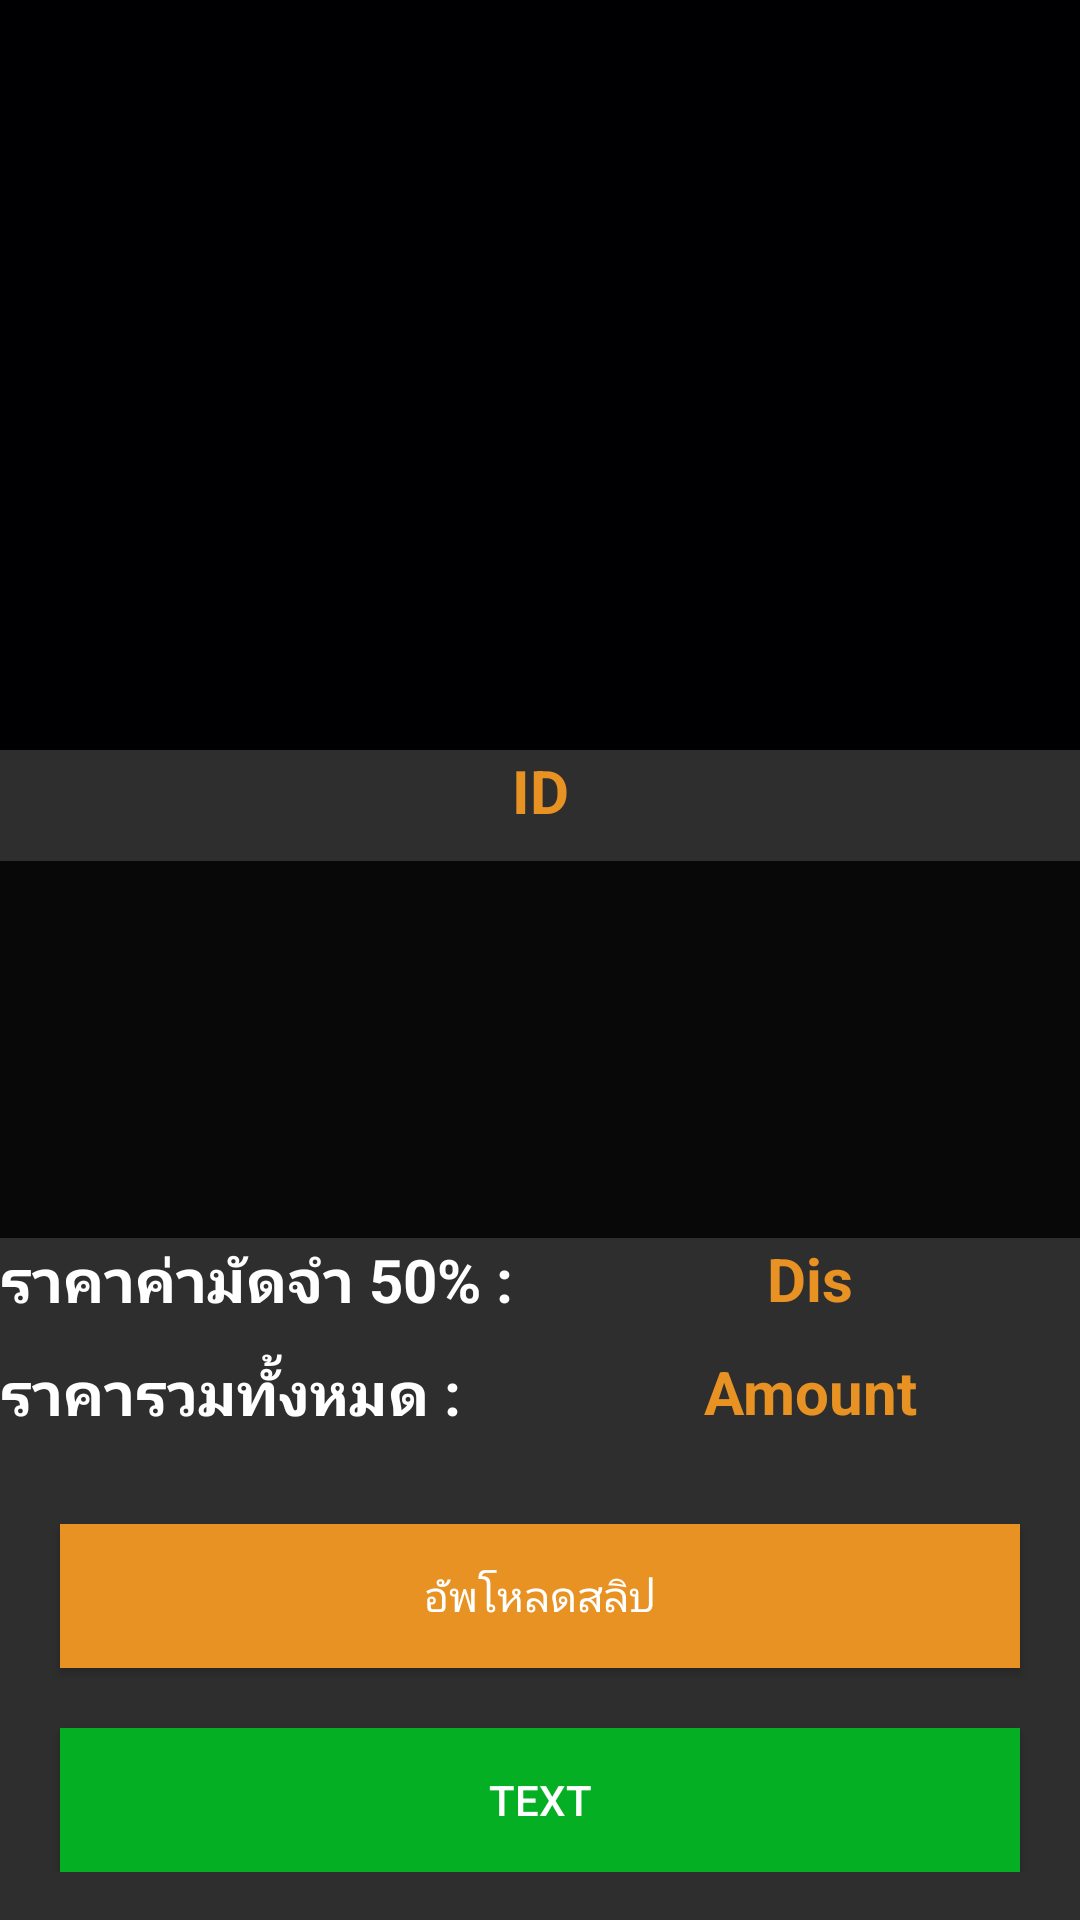

Layout XML and referenced resources for this Android screen:
<!-- AndroidManifest.xml: application theme AppTheme -->
<!-- res/layout/activity_slip.xml -->
<?xml version="1.0" encoding="utf-8"?>
<RelativeLayout xmlns:android="http://schemas.android.com/apk/res/android"
    android:id="@+id/mainSlip"
    android:layout_width="match_parent"
    android:layout_height="match_parent"
    android:background="@color/colorAccent"
    >
    <ImageView
        android:background="@color/colorBG"
        android:layout_alignParentTop="true"
        android:id="@+id/imageToUpload"
        android:layout_width="match_parent"
        android:layout_height="250dp"
        android:layout_gravity="center_horizontal" />
    <LinearLayout
        android:layout_below="@id/imageToUpload"
        android:layout_above="@id/footer"
        android:id="@+id/detail"
        android:layout_width="match_parent"
        android:layout_height="match_parent"
        android:orientation="vertical">

        <TextView
            android:id="@+id/orderID"
            android:layout_marginBottom="10dp"
            android:textColor="@color/colorPrimary"
            android:text="ID"
            android:textStyle="bold"
            android:textAlignment="center"
            android:layout_width="match_parent"
            android:layout_height="wrap_content"
            android:textSize="20dp"
            />
        <ListView xmlns:android="http://schemas.android.com/apk/res/android"
            android:id="@+id/detail_list"
            android:background="@color/colorAccent"
            android:layout_width="wrap_content"
            android:layout_height="match_parent" />
      </LinearLayout>
    <LinearLayout
        android:gravity="bottom"
        android:id="@+id/footer"
        android:layout_marginBottom="16dp"
        android:layout_alignParentBottom="true"
        android:orientation="vertical"
        android:layout_width="match_parent"
        android:layout_height="wrap_content">
        <LinearLayout
            android:orientation="horizontal"
            android:layout_width="match_parent"
            android:layout_height="wrap_content">
            <TextView

                android:layout_marginBottom="10dp"
                android:textColor="@color/colorWhite"
                android:text="ราคาค่ามัดจำ 50% : "
                android:textStyle="bold"
                android:layout_gravity="left"
                android:layout_weight="0.5"
                android:layout_width="0dp"
                android:layout_height="wrap_content"
                android:textSize="20dp"
                />
            <TextView
                android:id="@+id/txtdis"
                android:layout_marginBottom="10dp"
                android:textColor="@color/colorPrimary"
                android:text="Dis"
                android:textStyle="bold"
                android:textAlignment="center"
                android:layout_weight=".5"
                android:layout_width="0dp"
                android:layout_height="wrap_content"
                android:textSize="20dp"
                />
        </LinearLayout>
        <LinearLayout
            android:orientation="horizontal"
            android:layout_width="match_parent"
            android:layout_height="wrap_content">
            <TextView
                android:id="@+id/orderID1"
                android:layout_marginBottom="10dp"
                android:textColor="@color/colorWhite"
                android:text="ราคารวมทั้งหมด : "
                android:textStyle="bold"
                android:layout_gravity="left"
                android:layout_weight="0.5"
                android:layout_width="0dp"
                android:layout_height="wrap_content"
                android:textSize="20dp"
                />
            <TextView
                android:id="@+id/txtamountAll"
                android:layout_marginBottom="10dp"
                android:textColor="@color/colorPrimary"
                android:text="Amount"
                android:textStyle="bold"
                android:textAlignment="center"
                android:layout_weight=".5"
                android:layout_width="0dp"
                android:layout_height="wrap_content"
                android:textSize="20dp"
                />
        </LinearLayout>
        <Button
            android:background="@color/colorPrimary"
            android:textColor="@color/colorWhite"
            android:layout_marginTop="20dp"
            android:layout_marginLeft="20dp"
            android:layout_marginRight="20dp"
            android:id="@+id/bUploadImage"
            android:layout_width="match_parent"
            android:layout_height="wrap_content"
            android:text="อัพโหลดสลิป" />

        <Button
            android:background="@color/colorS3"
            android:textColor="@color/colorWhite"
            android:layout_marginTop="20dp"
            android:layout_marginLeft="20dp"
            android:layout_marginRight="20dp"
            android:id="@+id/updateStatus"
            android:layout_width="match_parent"
            android:layout_height="wrap_content"
            android:text="text" />
        <Button
            android:visibility="gone"
            android:background="@color/colorPrimary"
            android:textColor="@color/colorWhite"
            android:layout_marginTop="20dp"
            android:layout_marginLeft="20dp"
            android:layout_marginRight="20dp"
            android:id="@+id/finStatus"
            android:layout_width="match_parent"
            android:layout_height="wrap_content"
            android:text="text" />
    </LinearLayout>


</RelativeLayout>
<!-- resources referenced by this layout -->
<resources>
  <color name="colorAccent">#D0000001</color>
  <color name="colorBG">#000002</color>
  <color name="colorPrimary">#E79222</color>
  <color name="colorS3">#04af24</color>
  <color name="colorWhite">#FFFFFF</color>
  <style name="AppTheme" parent="Theme.AppCompat.Light.DarkActionBar">
          
          <item name="colorPrimary">@color/colorPrimary</item>
          <item name="colorPrimaryDark">@color/colorPrimaryDark</item>
          <item name="colorAccent">@color/colorAccent</item>
      </style>
  <color name="colorPrimaryDark">#c97e1d</color>
</resources>
